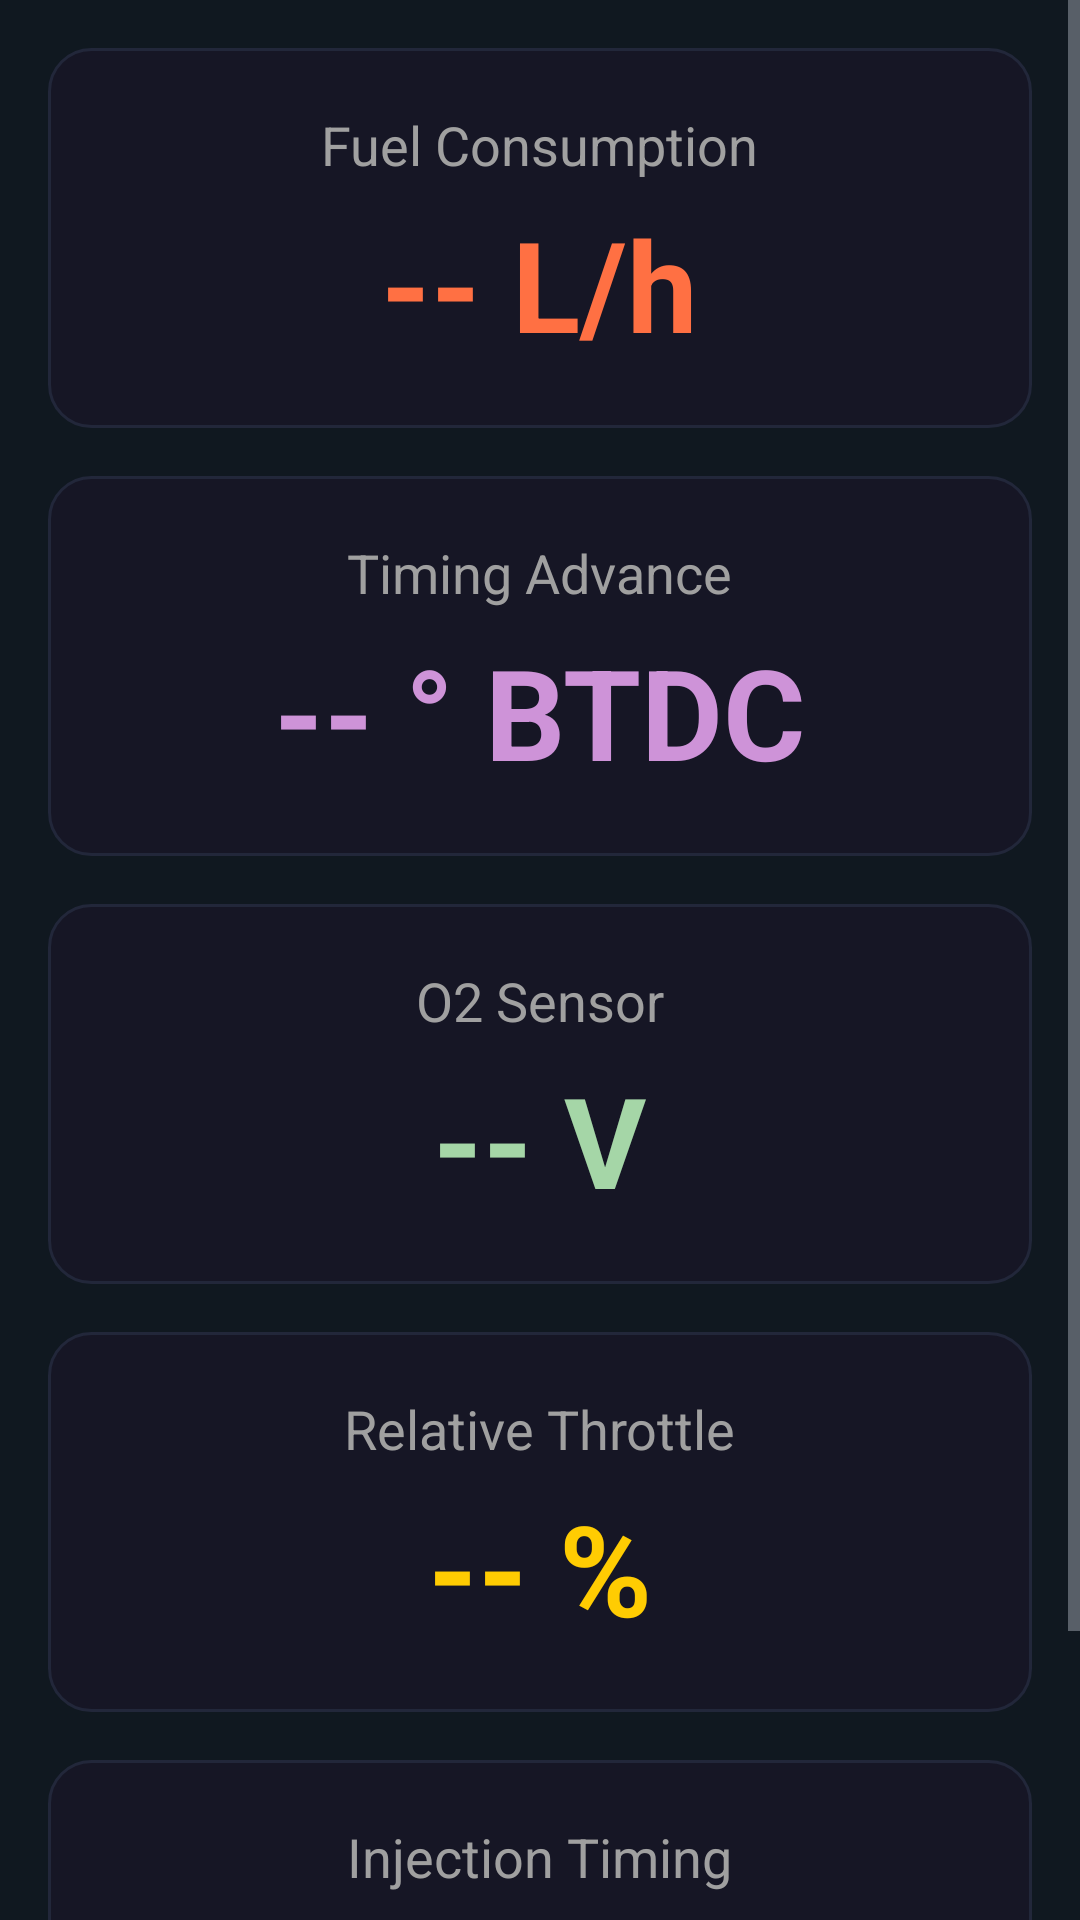

Reconstruct the res/layout file that produces this screen, plus the resources it refers to.
<!-- AndroidManifest.xml: application theme Theme.OBD -->
<!-- res/layout/layout_performancedynamic.xml -->
<?xml version="1.0" encoding="utf-8"?>
<ScrollView xmlns:android="http://schemas.android.com/apk/res/android"
    android:layout_width="match_parent"
    android:layout_height="match_parent"
    android:background="#101820">

    <LinearLayout
        android:layout_width="match_parent"
        android:layout_height="wrap_content"
        android:orientation="vertical"
        android:padding="16dp"
        android:gravity="center_horizontal">

        <LinearLayout
            android:layout_width="match_parent"
            android:layout_height="wrap_content"
            android:background="@drawable/card_bg"
            android:orientation="vertical"
            android:padding="20dp"
            android:layout_marginBottom="16dp">

            <TextView
                android:layout_width="wrap_content"
                android:layout_height="wrap_content"
                android:text="Fuel Consumption"
                android:textSize="18sp"
                android:textColor="#A0A0A0"
                android:layout_gravity="center_horizontal" />

            <TextView
                android:id="@+id/tvFuelConsumption"
                android:layout_width="wrap_content"
                android:layout_height="wrap_content"
                android:text="-- L/h"
                android:textSize="42sp"
                android:textStyle="bold"
                android:textColor="#FF7043"
                android:layout_gravity="center_horizontal"
                android:paddingTop="6dp" />

        </LinearLayout>

        <LinearLayout
            android:layout_width="match_parent"
            android:layout_height="wrap_content"
            android:background="@drawable/card_bg"
            android:orientation="vertical"
            android:padding="20dp"
            android:layout_marginBottom="16dp">

            <TextView
                android:layout_width="wrap_content"
                android:layout_height="wrap_content"
                android:text="Timing Advance"
                android:textSize="18sp"
                android:textColor="#A0A0A0"
                android:layout_gravity="center_horizontal" />

            <TextView
                android:id="@+id/tvTimingAdvance"
                android:layout_width="wrap_content"
                android:layout_height="wrap_content"
                android:text="-- ° BTDC"
                android:textSize="42sp"
                android:textStyle="bold"
                android:textColor="#CE93D8"
                android:layout_gravity="center_horizontal"
                android:paddingTop="6dp" />

        </LinearLayout>

        <LinearLayout
            android:layout_width="match_parent"
            android:layout_height="wrap_content"
            android:background="@drawable/card_bg"
            android:orientation="vertical"
            android:padding="20dp"
            android:layout_marginBottom="16dp">

            <TextView
                android:layout_width="wrap_content"
                android:layout_height="wrap_content"
                android:text="O2 Sensor"
                android:textSize="18sp"
                android:textColor="#A0A0A0"
                android:layout_gravity="center_horizontal" />

            <TextView
                android:id="@+id/tvO2"
                android:layout_width="wrap_content"
                android:layout_height="wrap_content"
                android:text="-- V"
                android:textSize="42sp"
                android:textStyle="bold"
                android:textColor="#A5D6A7"
                android:layout_gravity="center_horizontal"
                android:paddingTop="6dp" />

        </LinearLayout>

        
        <LinearLayout
            android:layout_width="match_parent"
            android:layout_height="wrap_content"
            android:background="@drawable/card_bg"
            android:orientation="vertical"
            android:padding="20dp"
            android:layout_marginBottom="16dp">

            <TextView
                android:layout_width="wrap_content"
                android:layout_height="wrap_content"
                android:text="Relative Throttle"
                android:textSize="18sp"
                android:textColor="#A0A0A0"
                android:layout_gravity="center_horizontal" />

            <TextView
                android:id="@+id/tvRelThrottle"
                android:layout_width="wrap_content"
                android:layout_height="wrap_content"
                android:text="-- %"
                android:textSize="42sp"
                android:textStyle="bold"
                android:textColor="#FFCC02"
                android:layout_gravity="center_horizontal"
                android:paddingTop="6dp" />
        </LinearLayout>

        
        <LinearLayout
            android:layout_width="match_parent"
            android:layout_height="wrap_content"
            android:background="@drawable/card_bg"
            android:orientation="vertical"
            android:padding="20dp"
            android:layout_marginBottom="24dp">

            <TextView
                android:layout_width="wrap_content"
                android:layout_height="wrap_content"
                android:text="Injection Timing"
                android:textSize="18sp"
                android:textColor="#A0A0A0"
                android:layout_gravity="center_horizontal" />

            <TextView
                android:id="@+id/tvInjectionTiming"
                android:layout_width="wrap_content"
                android:layout_height="wrap_content"
                android:text="-- °"
                android:textSize="42sp"
                android:textStyle="bold"
                android:textColor="#80CBC4"
                android:layout_gravity="center_horizontal"
                android:paddingTop="6dp" />
        </LinearLayout>

    </LinearLayout>
</ScrollView>
<!-- resources referenced by this layout -->
<resources>
  <!-- drawable card_bg (drawable) -->
  <shape xmlns:android="http://schemas.android.com/apk/res/android"
      android:shape="rectangle">
      <solid android:color="@color/surfaceCard" />
      <corners android:radius="14dp" />
      <stroke android:width="1dp" android:color="@color/surfaceStroke" />
  </shape>
  <style name="Theme.OBD" parent="Base.Theme.OBD" />
  <color name="surfaceCard">#161625</color>
  <color name="surfaceStroke">#22273A</color>
  <style name="Base.Theme.OBD" parent="Theme.Material3.Dark.NoActionBar">
          <item name="android:windowBackground">@color/surfaceBase</item>
          <item name="android:textColorPrimary">@color/textPrimary</item>
          <item name="android:textColorSecondary">@color/textSecondary</item>
          <item name="colorPrimary">@color/bmwBlau</item>
          <item name="colorPrimaryVariant">@color/bmwBlauDim</item>
          <item name="colorSecondary">@color/bmwBlau</item>
          <item name="colorAccent">@color/bmwBlau</item>
          <item name="android:statusBarColor">@color/surfaceBase</item>
          <item name="android:navigationBarColor">@color/surfaceBase</item>
      </style>
  <color name="surfaceBase">#0A0A12</color>
  <color name="textPrimary">#EAEAEA</color>
  <color name="textSecondary">#9AA0AC</color>
  <color name="bmwBlau">#1E5C96</color>
  <color name="bmwBlauDim">#1A4A7A</color>
</resources>
